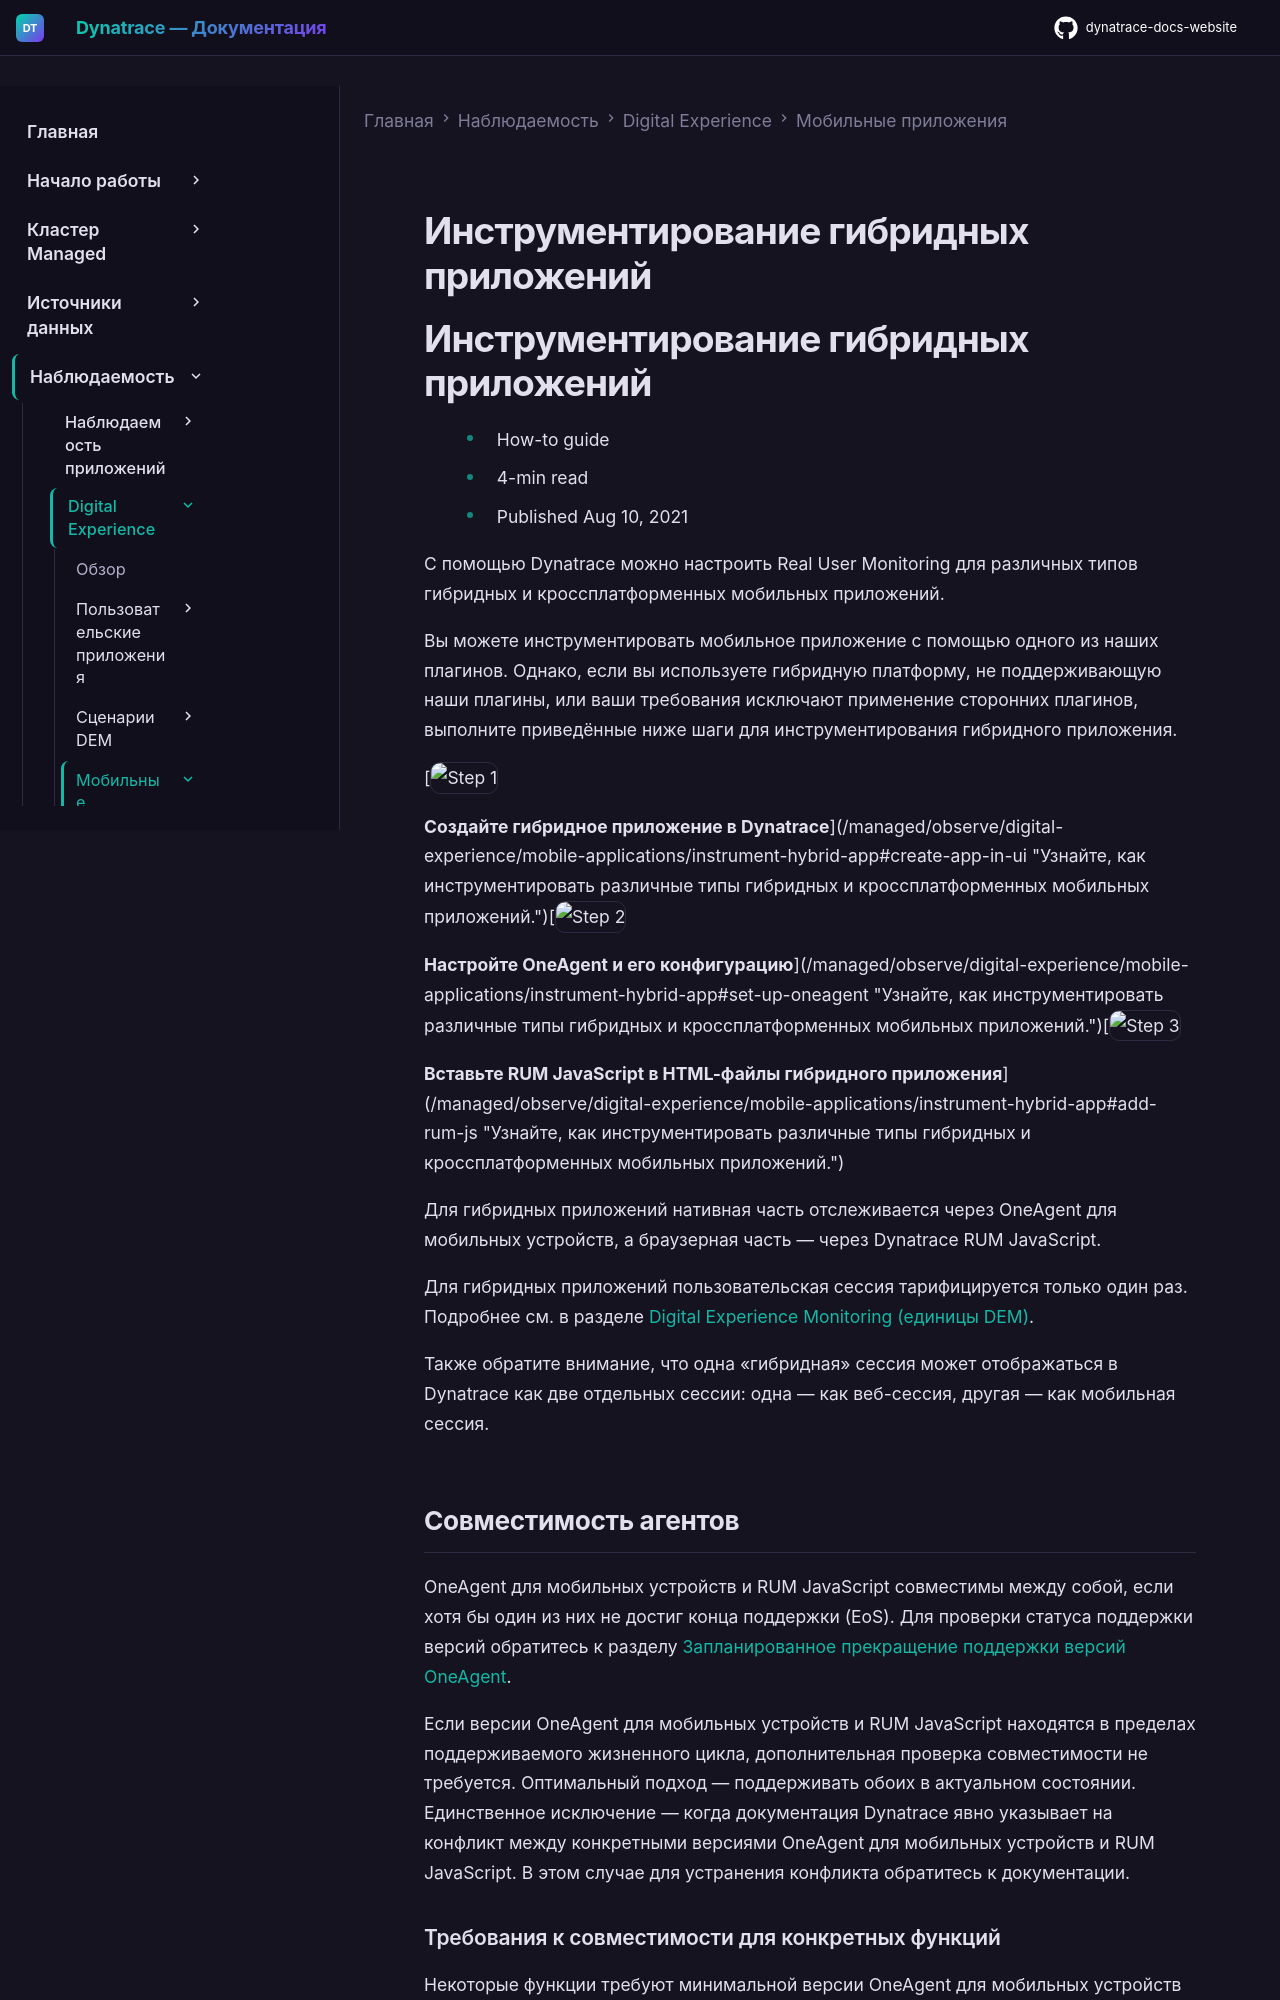

repository: Yerkebulan-Ardabayev/dynatrace-docs-website · page: managed-ru/observe/digital-experience/mobile-applications/instrument-hybrid-app/index.html · generator: mkdocs

---
title: Инструментирование гибридных приложений
source: https://docs.dynatrace.com/managed/observe/digital-experience/mobile-applications/instrument-hybrid-app
scraped: 2026-05-12T11:32:34.210602
---

# Инструментирование гибридных приложений

# Инструментирование гибридных приложений

* How-to guide
* 4-min read
* Published Aug 10, 2021

С помощью Dynatrace можно настроить Real User Monitoring для различных типов гибридных и кроссплатформенных мобильных приложений.

Вы можете инструментировать мобильное приложение с помощью одного из наших плагинов. Однако, если вы используете гибридную платформу, не поддерживающую наши плагины, или ваши требования исключают применение сторонних плагинов, выполните приведённые ниже шаги для инструментирования гибридного приложения.

[![Step 1](https://dt-cdn.net/images/step-1-086e22066c.svg "Шаг 1")

**Создайте гибридное приложение в Dynatrace**](/managed/observe/digital-experience/mobile-applications/instrument-hybrid-app#create-app-in-ui "Узнайте, как инструментировать различные типы гибридных и кроссплатформенных мобильных приложений.")[![Step 2](https://dt-cdn.net/images/step-2-1a1384627e.svg "Шаг 2")

**Настройте OneAgent и его конфигурацию**](/managed/observe/digital-experience/mobile-applications/instrument-hybrid-app#set-up-oneagent "Узнайте, как инструментировать различные типы гибридных и кроссплатформенных мобильных приложений.")[![Step 3](https://dt-cdn.net/images/step-3-350cf6c19a.svg "Шаг 3")

**Вставьте RUM JavaScript в HTML-файлы гибридного приложения**](/managed/observe/digital-experience/mobile-applications/instrument-hybrid-app#add-rum-js "Узнайте, как инструментировать различные типы гибридных и кроссплатформенных мобильных приложений.")

Для гибридных приложений нативная часть отслеживается через OneAgent для мобильных устройств, а браузерная часть — через Dynatrace RUM JavaScript.

Для гибридных приложений пользовательская сессия тарифицируется только один раз. Подробнее см. в разделе [Digital Experience Monitoring (единицы DEM)](/managed/license/monitoring-consumption-classic/digital-experience-monitoring-units "Узнайте, как рассчитывается потребление Dynatrace Digital Experience Monitoring на основе единиц DEM.").

Также обратите внимание, что одна «гибридная» сессия может отображаться в Dynatrace как две отдельных сессии: одна — как веб-сессия, другая — как мобильная сессия.
